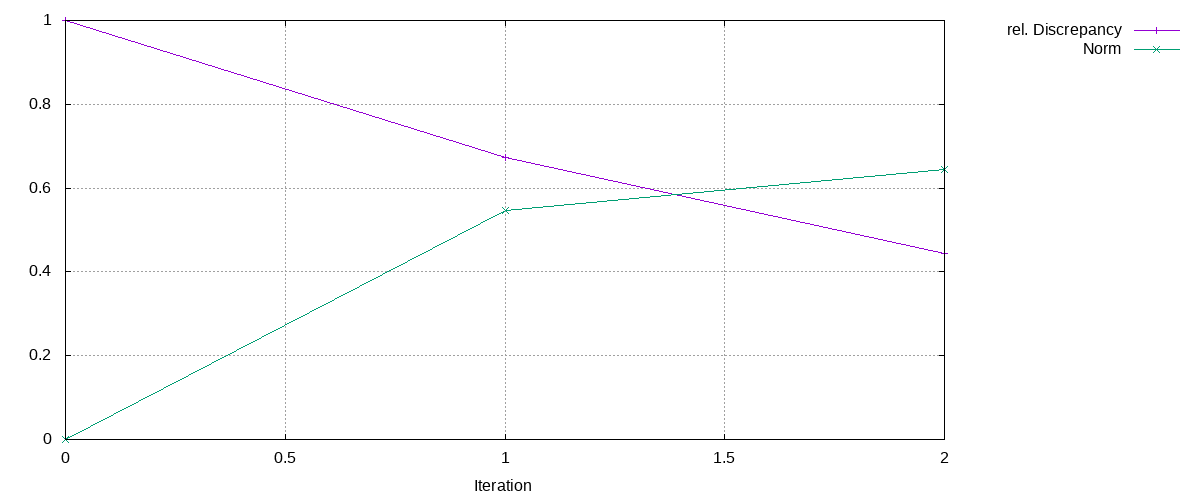

The table this chart was drawn from, first rows:
Iteration, rel. Discrepancy, Norm
0, 1, 0
1, 0.6738, 0.5456
2, 0.444, 0.6434
